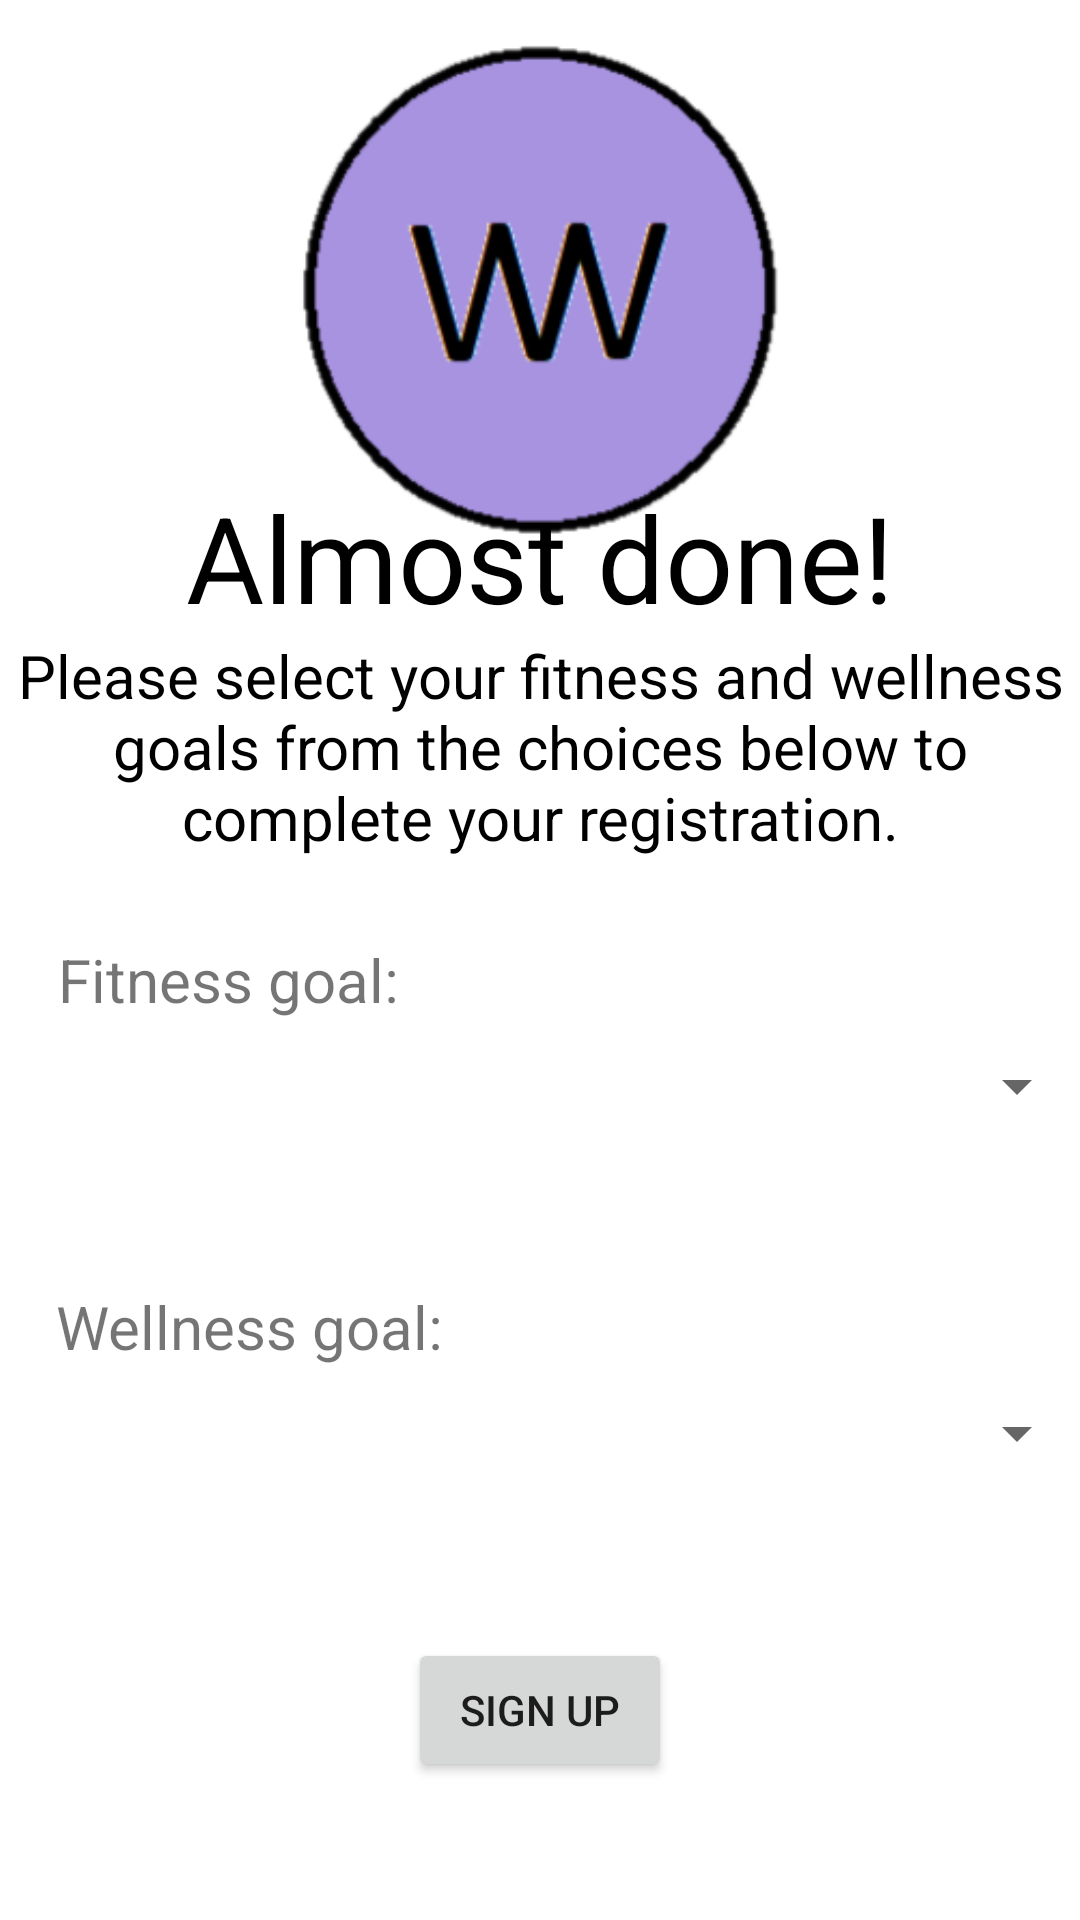

The Android layout XML behind this screen, and the referenced resources:
<!-- AndroidManifest.xml: application theme Theme.WellnessWatch -->
<!-- res/layout/activity_sign_up_goals.xml -->
<?xml version="1.0" encoding="utf-8"?>
<androidx.constraintlayout.widget.ConstraintLayout xmlns:android="http://schemas.android.com/apk/res/android"
    xmlns:app="http://schemas.android.com/apk/res-auto"
    xmlns:tools="http://schemas.android.com/tools"
    android:id="@+id/frameLayout4"
    android:layout_width="match_parent"
    android:layout_height="match_parent"
    tools:context=".SignUpGoalsFragment" >

    <ImageView
        android:id="@+id/imageView3"
        android:layout_width="201dp"
        android:layout_height="168dp"
        android:src="@drawable/wellnesswatchtransparent"
        app:layout_constraintBottom_toBottomOf="parent"
        app:layout_constraintEnd_toEndOf="parent"
        app:layout_constraintStart_toStartOf="parent"
        app:layout_constraintTop_toTopOf="parent"
        app:layout_constraintVertical_bias="0.028" />

    <TextView
        android:id="@+id/textView9"
        android:layout_width="wrap_content"
        android:layout_height="wrap_content"
        android:text="@string/signUpGoalHeaderText"
        android:textColor="#000000"
        android:textSize="40sp"
        app:layout_constraintBottom_toBottomOf="parent"
        app:layout_constraintEnd_toEndOf="parent"
        app:layout_constraintStart_toStartOf="parent"
        app:layout_constraintTop_toTopOf="parent"
        app:layout_constraintVertical_bias="0.271" />

    <TextView
        android:id="@+id/textView10"
        android:layout_width="wrap_content"
        android:layout_height="wrap_content"
        android:text="@string/signUpGoalInstructions"
        android:textAlignment="center"
        android:textColor="#000000"
        android:textSize="20sp"
        app:layout_constraintBottom_toBottomOf="parent"
        app:layout_constraintEnd_toEndOf="parent"
        app:layout_constraintHorizontal_bias="0.0"
        app:layout_constraintStart_toStartOf="parent"
        app:layout_constraintTop_toTopOf="parent"
        app:layout_constraintVertical_bias="0.374" />

    <TextView
        android:id="@+id/textView19"
        android:layout_width="wrap_content"
        android:layout_height="wrap_content"
        android:text="@string/fitness_goal"
        android:textSize="20sp"
        app:layout_constraintBottom_toTopOf="@+id/selectFitnessGoal"
        app:layout_constraintEnd_toEndOf="parent"
        app:layout_constraintHorizontal_bias="0.078"
        app:layout_constraintStart_toStartOf="parent"
        app:layout_constraintTop_toBottomOf="@+id/textView10"
        app:layout_constraintVertical_bias="1.0" />

    <Spinner
        android:id="@+id/selectFitnessGoal"
        android:layout_width="365dp"
        android:layout_height="44dp"
        android:contentDescription="@string/fitness_goals_dropdown"
        android:minHeight="48dp"
        app:layout_constraintBottom_toBottomOf="parent"
        app:layout_constraintEnd_toEndOf="parent"
        app:layout_constraintStart_toStartOf="parent"
        app:layout_constraintTop_toBottomOf="@+id/textView10"
        app:layout_constraintVertical_bias="0.174" />

    <TextView
        android:id="@+id/textView20"
        android:layout_width="wrap_content"
        android:layout_height="wrap_content"
        android:text="@string/wellness_goal"
        android:textSize="20sp"
        app:layout_constraintBottom_toBottomOf="parent"
        app:layout_constraintEnd_toEndOf="parent"
        app:layout_constraintHorizontal_bias="0.081"
        app:layout_constraintStart_toStartOf="parent"
        app:layout_constraintTop_toBottomOf="@+id/selectFitnessGoal"
        app:layout_constraintVertical_bias="0.195" />

    <Spinner
        android:id="@+id/selectWellnessGoal"
        android:layout_width="365dp"
        android:layout_height="44dp"
        android:contentDescription="@string/wellness_goals_dropdown"
        android:minHeight="48dp"
        app:layout_constraintBottom_toBottomOf="parent"
        app:layout_constraintEnd_toEndOf="parent"
        app:layout_constraintStart_toStartOf="parent"
        app:layout_constraintTop_toBottomOf="@+id/textView20"
        app:layout_constraintVertical_bias="0.0" />

    <Button
        android:id="@+id/submitGoals"
        android:layout_width="wrap_content"
        android:layout_height="wrap_content"
        android:text="@string/signUpButton"
        app:layout_constraintBottom_toBottomOf="parent"
        app:layout_constraintEnd_toEndOf="parent"
        app:layout_constraintStart_toStartOf="parent"
        app:layout_constraintTop_toBottomOf="@+id/selectWellnessGoal" />


</androidx.constraintlayout.widget.ConstraintLayout>
<!-- resources referenced by this layout -->
<resources>
  <!-- drawable wellnesswatchtransparent: png bitmap (drawable, 23254 bytes) -->
  <string name="fitness_goal">Fitness goal:</string>
  <string name="fitness_goals_dropdown">Fitness Goals Dropdown</string>
  <string name="signUpButton">Sign Up</string>
  <string name="signUpGoalHeaderText">Almost done!</string>
  <string name="signUpGoalInstructions">Please select your fitness and wellness goals from the choices below to complete your registration.</string>
  <string name="wellness_goal">Wellness goal:</string>
  <string name="wellness_goals_dropdown">Wellness Goals Dropdown</string>
  <style name="Theme.WellnessWatch" parent="Theme.MaterialComponents.DayNight.DarkActionBar">
          
          <item name="colorPrimary">@color/purple_500</item>
          <item name="colorPrimaryVariant">@color/purple_700</item>
          <item name="colorOnPrimary">@color/white</item>
          
          <item name="colorSecondary">@color/teal_200</item>
          <item name="colorSecondaryVariant">@color/teal_700</item>
          <item name="colorOnSecondary">@color/black</item>
          
          <item name="android:statusBarColor">?attr/colorPrimaryVariant</item>
          
      </style>
  <color name="purple_500">#FF6200EE</color>
  <color name="purple_700">#000000</color>
  <color name="white">#FFFFFFFF</color>
  <color name="teal_200">#FFBB86FC</color>
  <color name="teal_700">#FF018786</color>
  <color name="black">#FF000000</color>
</resources>
